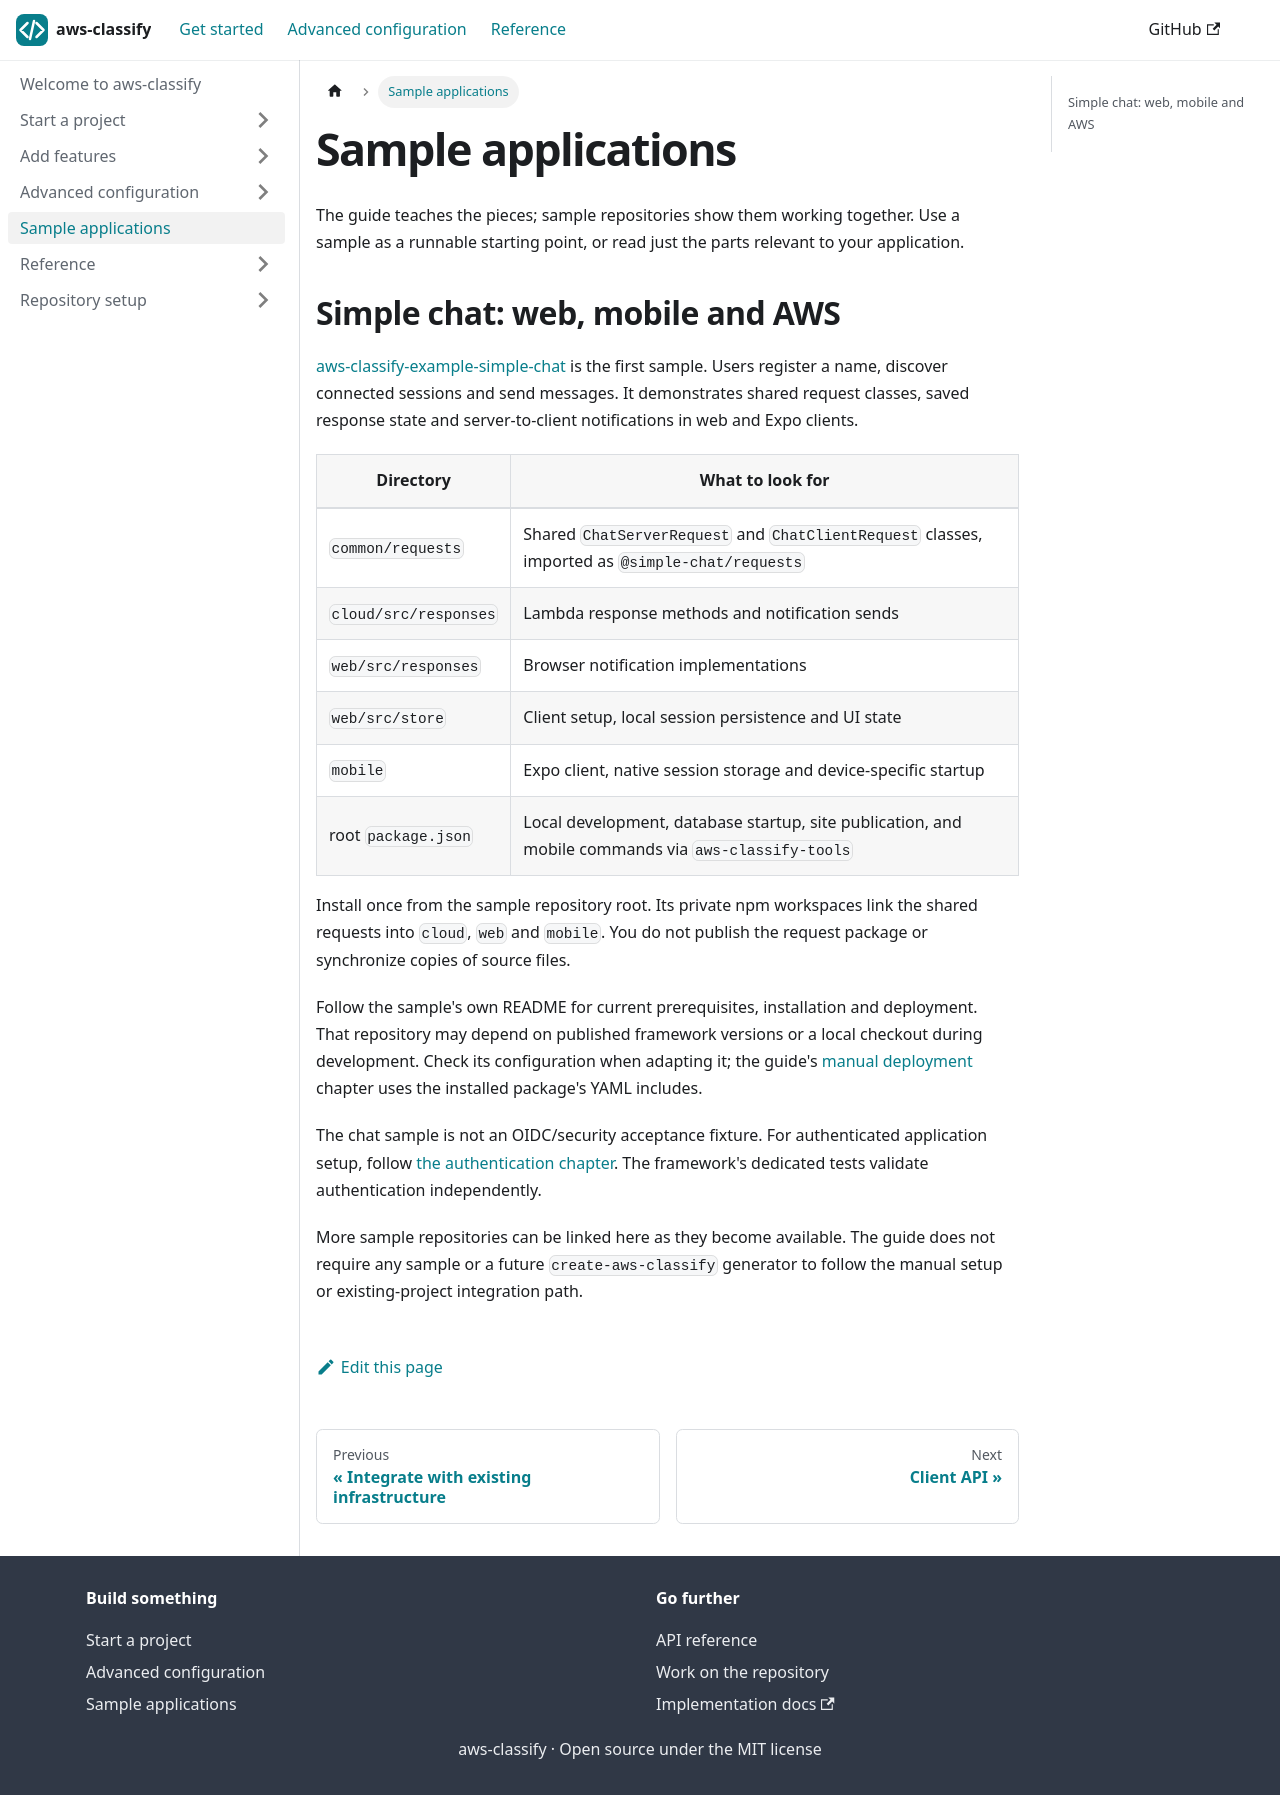

repository: selsamman/aws-classify · page: examples/index.html · generator: docusaurus

---
title: Sample applications
description: Explore a complete application without needing to copy its structure into your project.
---

The guide teaches the pieces; sample repositories show them working together.
Use a sample as a runnable starting point, or read just the parts relevant to
your application.

## Simple chat: web, mobile and AWS

[aws-classify-example-simple-chat](https://github.com/selsamman/aws-classify-example-simple-chat)
is the first sample. Users register a name, discover connected sessions and send
messages. It demonstrates shared request classes, saved response state and
server-to-client notifications in web and Expo clients.

| Directory | What to look for |
| --- | --- |
| `common/requests` | Shared `ChatServerRequest` and `ChatClientRequest` classes, imported as `@simple-chat/requests` |
| `cloud/src/responses` | Lambda response methods and notification sends |
| `web/src/responses` | Browser notification implementations |
| `web/src/store` | Client setup, local session persistence and UI state |
| `mobile` | Expo client, native session storage and device-specific startup |
| root `package.json` | Local development, database startup, site publication, and mobile commands via `aws-classify-tools` |

Install once from the sample repository root. Its private npm workspaces link
the shared requests into `cloud`, `web` and `mobile`. You do not publish the
request package or synchronize copies of source files.

Follow the sample's own README for current prerequisites, installation and
deployment. That repository may depend on published framework versions or a
local checkout during development. Check its configuration when adapting it;
the guide's [manual deployment](getting-started/deployment.md) chapter uses
the installed package's YAML includes.

The chat sample is not an OIDC/security acceptance fixture. For authenticated
application setup, follow [the authentication chapter](guides/authentication.md).
The framework's dedicated tests validate authentication independently.

More sample repositories can be linked here as they become available. The guide
does not require any sample or a future `create-aws-classify` generator to follow
the manual setup or existing-project integration path.
